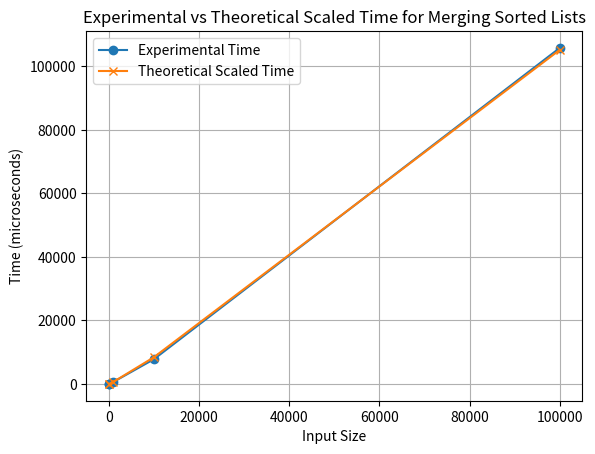

Here is the Python script that generated this plot:
import heapq
import matplotlib.pyplot as plt
import time
import numpy as np

# Function to merge sorted lists and calculate cost
def merge_sorted_lists(list_sizes):
    heap = list(list_sizes)
    heapq.heapify(heap)
    total_cost = 0

    while len(heap) > 1:
        first = heapq.heappop(heap)
        second = heapq.heappop(heap)
        cost = first + second
        total_cost += cost
        heapq.heappush(heap, cost)

    return total_cost

# Experimental Analysis
input_sizes = [10, 100, 1000, 10000, 100000]
experimental_times = []

def generate_list_sizes(n):
    return np.random.randint(1, 100, size=n)

for n in input_sizes:
    list_sizes = generate_list_sizes(n)
    start_time = time.time()
    merge_sorted_lists(list_sizes)
    end_time = time.time()
    experimental_times.append((end_time - start_time) * 1e6)  # Convert to microseconds

# Theoretical Analysis (Scaling)
theoretical_values = [n * np.log2(n) for n in input_sizes]  # Approximate cost for merging sorted lists
scaling_constant = sum(experimental_times) / sum(theoretical_values) 
print(scaling_constant) # Calculate scaling constant based on experimental data
theoretical_scaled_values = [v * scaling_constant for v in theoretical_values]

# Output Numerical Data
print("\nInput Size\tExperimental Time (microseconds)\tTheoretical Scaled Time (microseconds)")
for i in range(len(input_sizes)):
    print(f"{input_sizes[i]}\t\t{experimental_times[i]:.2f}\t\t\t\t{theoretical_scaled_values[i]:.2f}")

# Graph
plt.plot(input_sizes, experimental_times, label='Experimental Time', marker='o')
plt.plot(input_sizes, theoretical_scaled_values, label='Theoretical Scaled Time', marker='x')
plt.xlabel('Input Size')
plt.ylabel('Time (microseconds)')
plt.title('Experimental vs Theoretical Scaled Time for Merging Sorted Lists')
plt.legend()
plt.grid(True)
plt.show()
